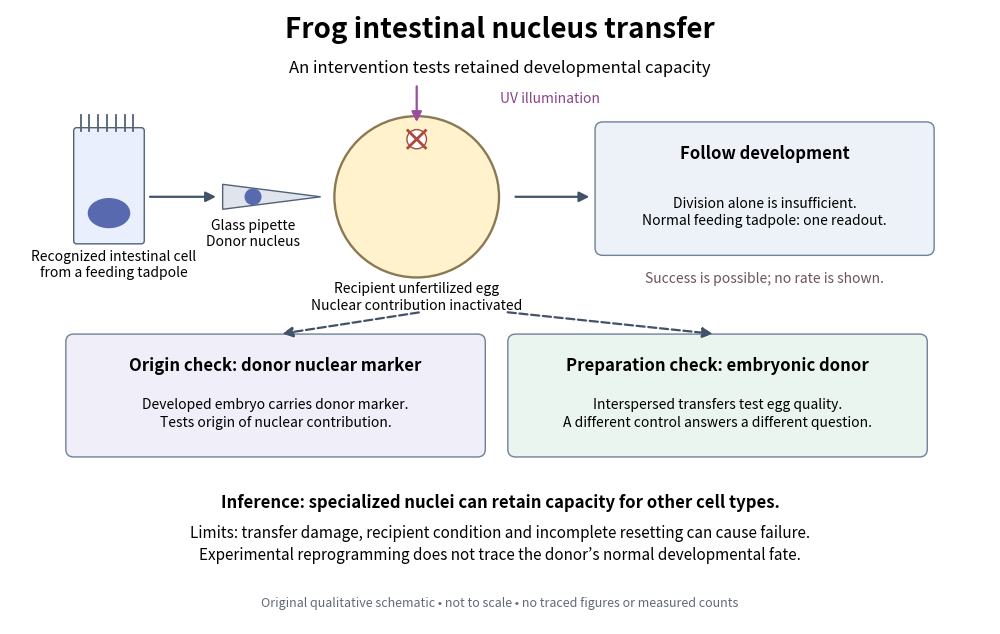

The script that saved this image: (Note: this script raises an exception after producing the figure.)
"""Original nuclear-transfer apparatus and control schematic.

Tested with Python 3.14 and matplotlib 3.10.7; run from _media.
No reconstructed measurements, copied artwork, or inferred success counts.
"""
from pathlib import Path
import matplotlib.pyplot as plt
from matplotlib.patches import Circle, Ellipse, Polygon, FancyArrowPatch, FancyBboxPatch


def main():
    fig, ax = plt.subplots(figsize=(10, 6.4), dpi=140, facecolor='white')
    ax.set(xlim=(0, 10), ylim=(0, 6.4))
    ax.axis('off')

    def arrow(a, b, color='#425369', dashed=False):
        ax.add_patch(FancyArrowPatch(a, b, arrowstyle='-|>', mutation_scale=15, linewidth=1.6, color=color, linestyle='--' if dashed else '-'))

    def box(x, y, w, h, title, body, color='#edf2f9'):
        ax.add_patch(FancyBboxPatch((x, y), w, h, boxstyle='round,pad=0.08', facecolor=color, edgecolor='#708098'))
        ax.text(x+w/2, y+h-0.25, title, ha='center', va='center', fontsize=12, weight='bold')
        ax.text(x+w/2, y+0.37, body, ha='center', va='center', fontsize=10, linespacing=1.35)

    ax.text(5, 6.11, 'Frog intestinal nucleus transfer', ha='center', fontsize=20, weight='bold')
    ax.text(5, 5.74, 'An intervention tests retained developmental capacity', ha='center', fontsize=12)
    # A columnar donor cell with an absorptive border and basal nucleus.
    ax.add_patch(FancyBboxPatch((0.68, 3.99), 0.66, 1.15, boxstyle='round,pad=0.03', facecolor='#e9effc', edgecolor='#526177'))
    for k in range(7):
        ax.plot([0.72+0.09*k]*2, [5.14,5.3], color='#526177', linewidth=1.3)
    ax.add_patch(Ellipse((1.01,4.28), 0.42, 0.3, color='#5969b0'))
    ax.text(1.06, 3.62, 'Recognized intestinal cell\nfrom a feeding tadpole', ha='center', fontsize=10)
    arrow((1.4,4.45), (2.13,4.45))
    # Pipette denotes transfer into cytoplasm, without falsely showing surgery.
    ax.add_patch(Polygon([(2.17,4.32),(3.17,4.45),(2.17,4.58)], facecolor='#e0e5ed', edgecolor='#526177'))
    ax.add_patch(Circle((2.48,4.45), 0.08, color='#5969b0'))
    ax.text(2.48, 3.94, 'Glass pipette\nDonor nucleus', ha='center', fontsize=10)
    egg=(4.15,4.45)
    ax.add_patch(Circle(egg, 0.84, facecolor='#fff2cd', edgecolor='#8b7954', linewidth=1.7))
    ax.add_patch(Circle((4.15,5.05), 0.1, facecolor='white', edgecolor='#ae473c'))
    ax.plot([4.06,4.24],[4.96,5.14], color='#ae473c', linewidth=2)
    ax.plot([4.06,4.24],[5.14,4.96], color='#ae473c', linewidth=2)
    arrow((4.15,5.63),(4.15,5.2), color='#9b4c9c')
    ax.text(5.0,5.43,'UV illumination', color='#8a438b', fontsize=10)
    ax.text(4.15,3.28,'Recipient unfertilized egg\nNuclear contribution inactivated', ha='center', fontsize=10)
    arrow((5.13,4.45),(5.94,4.45))
    box(6.05,3.92,3.3,1.23,'Follow development','Division alone is insufficient.\nNormal feeding tadpole: one readout.')
    ax.text(7.7,3.56,'Success is possible; no rate is shown.', ha='center', fontsize=10, color='#6d5260')
    box(0.65,1.82,4.12,1.12,'Origin check: donor nuclear marker','Developed embryo carries donor marker.\nTests origin of nuclear contribution.', '#f0eef9')
    box(5.16,1.82,4.12,1.12,'Preparation check: embryonic donor','Interspersed transfers test egg quality.\nA different control answers a different question.', '#eaf5f0')
    arrow((4.2,3.25),(2.75,3.02),dashed=True)
    arrow((5.05,3.25),(7.2,3.02),dashed=True)
    ax.text(5,1.21,'Inference: specialized nuclei can retain capacity for other cell types.', ha='center', fontsize=12, weight='bold')
    ax.text(5,0.67,'Limits: transfer damage, recipient condition and incomplete resetting can cause failure.\nExperimental reprogramming does not trace the donor’s normal developmental fate.', ha='center', fontsize=11, linespacing=1.4)
    ax.text(5,0.18,'Original qualitative schematic • not to scale • no traced figures or measured counts', ha='center', fontsize=9, color='#626974')
    fig.subplots_adjust(left=0.01, right=0.99, bottom=0.02, top=0.98)
    fig.savefig(Path(__file__).stem+'.png', facecolor='white', transparent=False)
    plt.close(fig)


if __name__ == '__main__':
    main()
